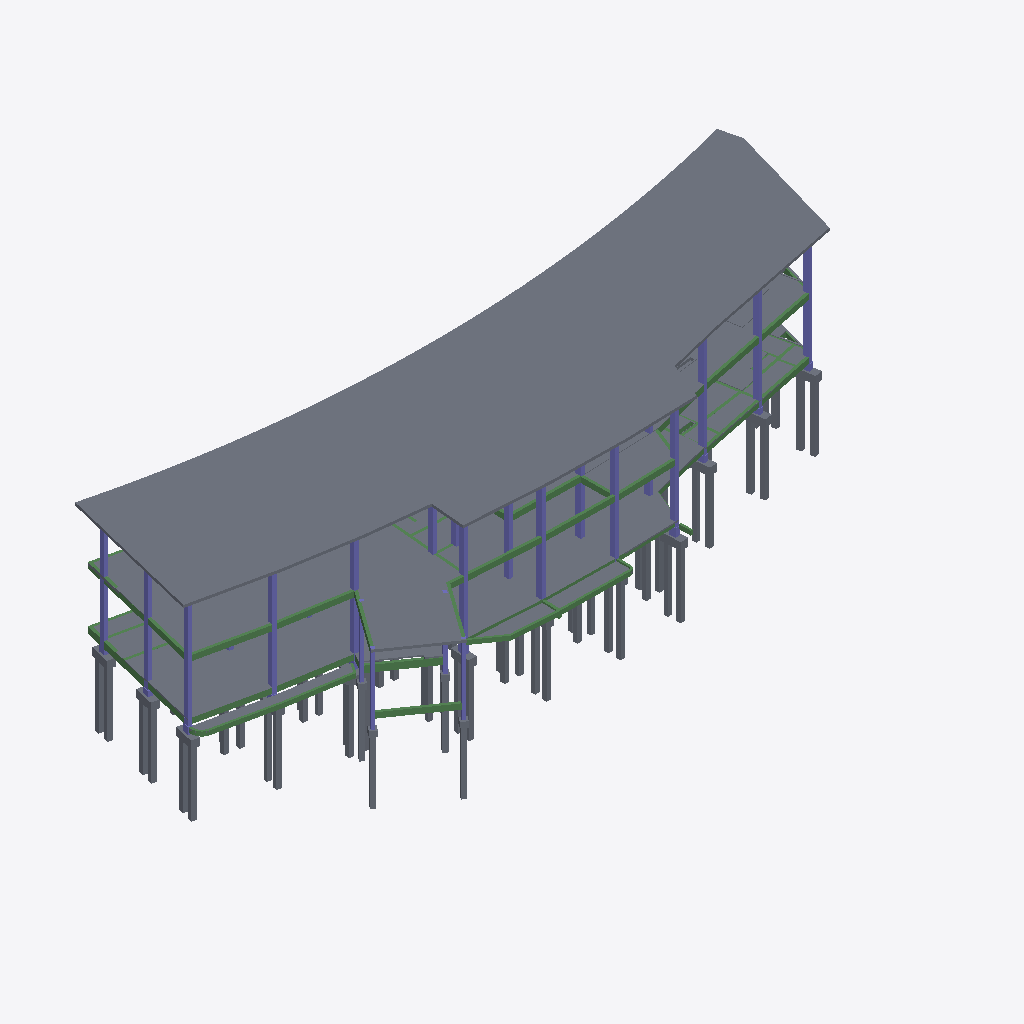
Isometric view of an IFC building model (IFC-SPF (STEP), schema IFC2X3, length unit metre), seen from the south-west, elements coloured by IFC class: 77 slabs (grey), 61 beams (green), 45 columns (violet).
Extent 62.9 m × 24.2 m × 17.9 m (x, y, z). Storeys (6): แปลนพื้นโครงสร้างชั้นที่ 1 at 0.15 m; ระดับพื้นชั้น 1 at 0.30 m; แปลนพื้นโครงสร้างชั้นที่ 2 at 5.25 m; ระดับพื้นชั้น 2 at 5.30 m; แปลนพื้นโครงสร้างชั้นดาดฟ้า at 10.30 m; ระดับผนังรอบดาดฟ้า at 11.30 m. Elements (418): 164 IfcBeam, 145 IfcSlab, 109 IfcColumn.

HEADER;
FILE_DESCRIPTION(('ViewDefinition [CoordinationView_V2.0]','RevitIdentifiers [ContentGUID: 25f7da7a-04cd-420f-8f06-400834207c88, VersionGUID: 6f10d5b8-27e2-45b6-95e1-93164cafba48, NumberOfSaves: 70]','CoordinateReference [CoordinateBase: Shared Coordinates]'),'2;1');
FILE_NAME('สนามกอล์ฟชลบุรี_V4_R25.ifc','2026-11-18T11:09:18+07:00',(''),(''),'ODA SDAI 24.12','Autodesk Revit 25.4.50.35 (ENU) - IFC 25.4.50.35','');
FILE_SCHEMA(('IFC2X3'));
ENDSEC;
DATA;
#29=IFCPROJECT('0bzzfw1Cr23uy6G0ZBtuDu',#18,'BE102026',$,$,'โครงการ อาคาร คสล.2 ชั้น สนามไดร์ฟกอล์ฟ','Project Status',(#24),#20059);
#61=IFCSITE('0bzzfw1Cr23uy6G0ZBtuDw',#18,'Default',$,$,#60,$,$,.ELEMENT.,(42,21,31,401672),(-71,-3,-24,-345703),0.0,$,$);
#34=IFCBUILDING('0bzzfw1Cr23uy6G0ZBtuDv',#18,'Building Name',$,$,#32,$,'Building Name',.ELEMENT.,$,$,#33);
#38=IFCBUILDINGSTOREY('2JF4e6axWHqu3u0C1FZlmi',#18,'แปลนพื้นโครงสร้างชั้นที่ 1',$,'Level:8mm Head',#37,$,'แปลนพื้นโครงสร้างชั้นที่ 1',.ELEMENT.,0.15000000000000002);
#42=IFCBUILDINGSTOREY('2X71QSU1D6PxrrLkDV7K3P',#18,'ระดับพื้นชั้น 1',$,'Level:8mm Head',#41,$,'ระดับพื้นชั้น 1',.ELEMENT.,0.30000000000000004);
#46=IFCBUILDINGSTOREY('1ZGO8hrFCHqw0v0026FpFv',#18,'แปลนพื้นโครงสร้างชั้นที่ 2',$,'Level:8mm Head',#45,$,'แปลนพื้นโครงสร้างชั้นที่ 2',.ELEMENT.,5.25);
#50=IFCBUILDINGSTOREY('2X71QSU1D6PxrrLkDV7K4B',#18,'ระดับพื้นชั้น 2',$,'Level:8mm Head',#49,$,'ระดับพื้นชั้น 2',.ELEMENT.,5.299999999999999);
#54=IFCBUILDINGSTOREY('2X71QSU1D6PxrrLkDV7KUw',#18,'แปลนพื้นโครงสร้างชั้นดาดฟ้า',$,'Level:8mm Head',#53,$,'แปลนพื้นโครงสร้างชั้นดาดฟ้า',.ELEMENT.,10.299999999999999);
#58=IFCBUILDINGSTOREY('2X71QSU1D6PxrrLkDV7K0C',#18,'ระดับผนังรอบดาดฟ้า',$,'Level:8mm Head',#57,$,'ระดับผนังรอบดาดฟ้า',.ELEMENT.,11.299999999999999);
#18759=IFCSLAB('1Hr08vder0WPQc1a12FSnz',#18,'Floor:POST TENSION 250mm:2136620',$,'Floor:POST TENSION 250mm',#18692,#18758,'2136620',.FLOOR.);
#17404=IFCSLAB('2X71QSU1D6PxrrLkDV7LI2',#18,'Floor:POST TENSION 230mm:2062465',$,'Floor:POST TENSION 230mm',#16294,#17403,'2062465',.FLOOR.);
#14925=IFCSLAB('16OlLJGXT6BupWlSJpxVv9',#18,'Floor:S1 - Concrete 120mm:1835020',$,'Floor:S1 - Concrete 120mm',#14879,#14924,'1835020',.FLOOR.);
#14466=IFCSLAB('1f6fy$6xHFSvoOzpw2KwmU',#18,'Floor:S1 - Concrete 120mm:1788666',$,'Floor:S1 - Concrete 120mm',#13526,#14465,'1788666',.FLOOR.);
#14697=IFCSLAB('1f6fy$6xHFSvoOzpw2Kwt7',#18,'Floor:S2 - Concrete 100mm:1788707',$,'Floor:S2 - Concrete 100mm',#14510,#14696,'1788707',.FLOOR.);
#15039=IFCSLAB('0Ap$RQDD5CXBb9AaEL4EFv',#18,'Floor:Concrete 150mm:2040918',$,'Floor:Concrete 150mm',#14999,#15038,'2040918',.FLOOR.);
#15097=IFCSLAB('0Ap$RQDD5CXBb9AaEL4ECS',#18,'Floor:Concrete 150mm:2041011',$,'Floor:Concrete 150mm',#15057,#15096,'2041011',.FLOOR.);
#13495=IFCSLAB('1f6fy$6xHFSvoOzpw2KwmG',#18,'Floor:S1 - Concrete 120mm:1788660',$,'Floor:S1 - Concrete 120mm',#13427,#13494,'1788660',.FLOOR.);
#16276=IFCSLAB('2X71QSU1D6PxrrLkDV7LHp',#18,'Floor:POST TENSION 230mm:2062448',$,'Floor:POST TENSION 230mm',#16212,#16275,'2062448',.FLOOR.);
#12435=IFCBEAM('3uhemWCfr3Fu32VnVb$WaU',#18,'M_Concrete-Rectangular Beam:B4-250x500:1751841',$,'M_Concrete-Rectangular Beam:B4-250x500',#12406,#12434,'1751841');
#17634=IFCBEAM('2X71QSU1D6PxrrLkDV7LSq',#18,'M_Concrete-Rectangular Beam:BP1-250x500:2063159',$,'M_Concrete-Rectangular Beam:BP1-250x500',#17609,#17633,'2063159');
#17595=IFCBEAM('2X71QSU1D6PxrrLkDV7LSS',#18,'M_Concrete-Rectangular Beam:BP1-250x500:2063135',$,'M_Concrete-Rectangular Beam:BP1-250x500',#17570,#17594,'2063135');
#10277=IFCBEAM('2yQoqzn255TR4Ga9Kcid6m',#18,'M_Concrete-Rectangular Beam:B3-250x600:1742310',$,'M_Concrete-Rectangular Beam:B3-250x600',#10252,#10276,'1742310');
#18682=IFCBEAM('2X71QSU1D6PxrrLkDV7TLP',#18,'M_Concrete-Rectangular Beam:BP1-250x500:2095450',$,'M_Concrete-Rectangular Beam:BP1-250x500',#18657,#18681,'2095450');
#170=IFCSLAB('2Nw4BJjGD0E8jzkwcmTRAJ',#18,'Concrete Square Pile:SQ-40x40:1685207',$,'Concrete Square Pile:SQ-40x40',#160,#169,'1685207',.BASESLAB.);
#228=IFCSLAB('2Nw4BJjGD0E8jzkwcmTRD5',#18,'Concrete Square Pile:SQ-40x40:1685249',$,'Concrete Square Pile:SQ-40x40',#218,#227,'1685249',.BASESLAB.);
#576=IFCSLAB('2Nw4BJjGD0E8jzkwcmTRnJ',#18,'Concrete Square Pile:SQ-40x40:1685527',$,'Concrete Square Pile:SQ-40x40',#566,#575,'1685527',.BASESLAB.);
#634=IFCSLAB('2Nw4BJjGD0E8jzkwcmTRmV',#18,'Concrete Square Pile:SQ-40x40:1685595',$,'Concrete Square Pile:SQ-40x40',#624,#633,'1685595',.BASESLAB.);
#460=IFCSLAB('2Nw4BJjGD0E8jzkwcmTRE6',#18,'Concrete Square Pile:SQ-40x40:1685442',$,'Concrete Square Pile:SQ-40x40',#450,#459,'1685442',.BASESLAB.);
#518=IFCSLAB('2Nw4BJjGD0E8jzkwcmTREg',#18,'Concrete Square Pile:SQ-40x40:1685486',$,'Concrete Square Pile:SQ-40x40',#508,#517,'1685486',.BASESLAB.);
#109=IFCSLAB('2Nw4BJjGD0E8jzkwcmTRA9',#18,'Concrete Square Pile:SQ-40x40:1685197',$,'Concrete Square Pile:SQ-40x40',#99,#108,'1685197',.BASESLAB.);
#286=IFCSLAB('2Nw4BJjGD0E8jzkwcmTRDZ',#18,'Concrete Square Pile:SQ-40x40:1685287',$,'Concrete Square Pile:SQ-40x40',#276,#285,'1685287',.BASESLAB.);
#692=IFCSLAB('2Nw4BJjGD0E8jzkwcmTRpd',#18,'Concrete Square Pile:SQ-40x40:1685667',$,'Concrete Square Pile:SQ-40x40',#682,#691,'1685667',.BASESLAB.);
#402=IFCSLAB('2Nw4BJjGD0E8jzkwcmTRFa',#18,'Concrete Square Pile:SQ-40x40:1685408',$,'Concrete Square Pile:SQ-40x40',#392,#401,'1685408',.BASESLAB.);
#711=IFCSLAB('2Nw4BJjGD0E8jzkwcmTRpW',#18,'Concrete Square Pile:SQ-40x40:1685668',$,'Concrete Square Pile:SQ-40x40',#701,#710,'1685668',.BASESLAB.);
#2638=IFCSLAB('2Nw4BJjGD0E8jzkwcmTRet',#18,'Concrete Square Pile:SQ-40x40:1687155',$,'Concrete Square Pile:SQ-40x40',#2628,#2637,'1687155',.BASESLAB.);
#653=IFCSLAB('2Nw4BJjGD0E8jzkwcmTRmO',#18,'Concrete Square Pile:SQ-40x40:1685596',$,'Concrete Square Pile:SQ-40x40',#643,#652,'1685596',.BASESLAB.);
#18645=IFCBEAM('2X71QSU1D6PxrrLkDV7THK',#18,'M_Concrete-Rectangular Beam:BP1-250x500:2095191',$,'M_Concrete-Rectangular Beam:BP1-250x500',#18620,#18644,'2095191');
#131=IFCSLAB('2Nw4BJjGD0E8jzkwcmTRAA',#18,'Concrete Square Pile:SQ-40x40:1685198',$,'Concrete Square Pile:SQ-40x40',#121,#130,'1685198',.BASESLAB.);
#247=IFCSLAB('2Nw4BJjGD0E8jzkwcmTRD6',#18,'Concrete Square Pile:SQ-40x40:1685250',$,'Concrete Square Pile:SQ-40x40',#237,#246,'1685250',.BASESLAB.);
#189=IFCSLAB('2Nw4BJjGD0E8jzkwcmTRAS',#18,'Concrete Square Pile:SQ-40x40:1685208',$,'Concrete Square Pile:SQ-40x40',#179,#188,'1685208',.BASESLAB.);
#421=IFCSLAB('2Nw4BJjGD0E8jzkwcmTRFb',#18,'Concrete Square Pile:SQ-40x40:1685409',$,'Concrete Square Pile:SQ-40x40',#411,#420,'1685409',.BASESLAB.);
#11421=IFCCOLUMN('3uhemWCfr3Fu32VnVb$Xcm',#18,'M_Concrete-Rectangular-Column:350 x 500mm:1747855',$,'M_Concrete-Rectangular-Column:350 x 500mm',#11420,#11417,'1747855');
#479=IFCSLAB('2Nw4BJjGD0E8jzkwcmTRE7',#18,'Concrete Square Pile:SQ-40x40:1685443',$,'Concrete Square Pile:SQ-40x40',#469,#478,'1685443',.BASESLAB.);
#537=IFCSLAB('2Nw4BJjGD0E8jzkwcmTREh',#18,'Concrete Square Pile:SQ-40x40:1685487',$,'Concrete Square Pile:SQ-40x40',#527,#536,'1685487',.BASESLAB.);
#595=IFCSLAB('2Nw4BJjGD0E8jzkwcmTRnS',#18,'Concrete Square Pile:SQ-40x40:1685528',$,'Concrete Square Pile:SQ-40x40',#585,#594,'1685528',.BASESLAB.);
#10967=IFCCOLUMN('3uhemWCfr3Fu32VnVb$XG8',#18,'M_Concrete-Rectangular-Column:350 x 500mm:1746487',$,'M_Concrete-Rectangular-Column:350 x 500mm',#10966,#10963,'1746487');
#14844=IFCCOLUMN('1f6fy$6xHFSvoOzpw2KvO7',#18,'M_Concrete-Rectangular-Column:350 x 500mm:1798371',$,'M_Concrete-Rectangular-Column:350 x 500mm',#14843,#14840,'1798371');
#12040=IFCCOLUMN('3uhemWCfr3Fu32VnVb$W6p',#18,'M_Concrete-Rectangular-Column:350 x 500mm:1749900',$,'M_Concrete-Rectangular-Column:350 x 500mm',#12039,#12036,'1749900');
#12185=IFCCOLUMN('3uhemWCfr3Fu32VnVb$WLV',#18,'M_Concrete-Rectangular-Column:350 x 500mm:1750880',$,'M_Concrete-Rectangular-Column:350 x 500mm',#12184,#12181,'1750880');
#17833=IFCBEAM('2X71QSU1D6PxrrLkDV7QmE',#18,'M_Concrete-Rectangular Beam:BP1-250x500:2064397',$,'M_Concrete-Rectangular Beam:BP1-250x500',#17808,#17832,'2064397');
#11726=IFCCOLUMN('3uhemWCfr3Fu32VnVb$Xsa',#18,'M_Concrete-Rectangular-Column:350 x 500mm:1748891',$,'M_Concrete-Rectangular-Column:350 x 500mm',#11725,#11722,'1748891');
#305=IFCSLAB('2Nw4BJjGD0E8jzkwcmTRDi',#18,'Concrete Square Pile:SQ-40x40:1685288',$,'Concrete Square Pile:SQ-40x40',#295,#304,'1685288',.BASESLAB.);
#344=IFCSLAB('2Nw4BJjGD0E8jzkwcmTRCU',#18,'Concrete Square Pile:SQ-40x40:1685338',$,'Concrete Square Pile:SQ-40x40',#334,#343,'1685338',.BASESLAB.);
#18028=IFCBEAM('2X71QSU1D6PxrrLkDV7Qzt',#18,'M_Concrete-Rectangular Beam:BP1-250x500:2065268',$,'M_Concrete-Rectangular Beam:BP1-250x500',#18003,#18027,'2065268');
#17895=IFCBEAM('2X71QSU1D6PxrrLkDV7QrN',#18,'M_Concrete-Rectangular Beam:BP1-250x500:2064724',$,'M_Concrete-Rectangular Beam:BP1-250x500',#17870,#17894,'2064724');
#11450=IFCCOLUMN('3uhemWCfr3Fu32VnVb$XcJ',#18,'M_Concrete-Rectangular-Column:350 x 500mm:1747884',$,'M_Concrete-Rectangular-Column:350 x 500mm',#11449,#11446,'1747884');
#12479=IFCBEAM('3uhemWCfr3Fu32VnVb$Wb9',#18,'M_Concrete-Rectangular Beam:B5-200x400:1751926',$,'M_Concrete-Rectangular Beam:B5-200x400',#12455,#12478,'1751926');
#12872=IFCBEAM('3uhemWCfr3Fu32VnVb$WyV',#18,'M_Concrete-Rectangular Beam:B5-200x400:1752352',$,'M_Concrete-Rectangular Beam:B5-200x400',#12852,#12871,'1752352');
#12011=IFCCOLUMN('3uhemWCfr3Fu32VnVb$W3e',#18,'M_Concrete-Rectangular-Column:350 x 500mm:1749719',$,'M_Concrete-Rectangular-Column:350 x 500mm',#12010,#12007,'1749719');
#7770=IFCBEAM('2yQoqzn255TR4Ga9KcicwX',#18,'M_Concrete-Rectangular Beam:B2-250x500:1739511',$,'M_Concrete-Rectangular Beam:B2-250x500',#7696,#7769,'1739511');
#12558=IFCBEAM('3uhemWCfr3Fu32VnVb$Wc9',#18,'M_Concrete-Rectangular Beam:B5-200x400:1751990',$,'M_Concrete-Rectangular Beam:B5-200x400',#12531,#12557,'1751990');
#10872=IFCCOLUMN('3uhemWCfr3Fu32VnVb$XQY',#18,'M_Concrete-Rectangular-Column:350 x 500mm:1746077',$,'M_Concrete-Rectangular-Column:350 x 500mm',#10871,#10868,'1746077');
#2815=IFCSLAB('21xQe2n4v6TBaZPw2McAzD',#18,'Concrete Square Pile:SQ-40x40:1687357',$,'Concrete Square Pile:SQ-40x40',#2805,#2814,'1687357',.BASESLAB.);
#1900=IFCSLAB('2Nw4BJjGD0E8jzkwcmTRXn',#18,'Concrete Square Pile:SQ-40x40:1686581',$,'Concrete Square Pile:SQ-40x40',#1890,#1899,'1686581',.BASESLAB.);
#2737=IFCSLAB('21xQe2n4v6TBaZPw2McAxA',#18,'Concrete Square Pile:SQ-40x40:1687226',$,'Concrete Square Pile:SQ-40x40',#2727,#2736,'1687226',.BASESLAB.);
#10842=IFCCOLUMN('3uhemWCfr3Fu32VnVb$X7W',#18,'M_Concrete-Rectangular-Column:350 x 500mm:1745887',$,'M_Concrete-Rectangular-Column:350 x 500mm',#10841,#10838,'1745887');
#2698=IFCSLAB('21xQe2n4v6TBaZPw2McAxU',#18,'Concrete Square Pile:SQ-40x40:1687214',$,'Concrete Square Pile:SQ-40x40',#2688,#2697,'1687214',.BASESLAB.);
#2776=IFCSLAB('21xQe2n4v6TBaZPw2McAwD',#18,'Concrete Square Pile:SQ-40x40:1687293',$,'Concrete Square Pile:SQ-40x40',#2766,#2775,'1687293',.BASESLAB.);
#7684=IFCBEAM('2yQoqzn255TR4Ga9Kcicwq',#18,'M_Concrete-Rectangular Beam:B2-250x500:1739490',$,'M_Concrete-Rectangular Beam:B2-250x500',#7607,#7683,'1739490');
#11487=IFCCOLUMN('3uhemWCfr3Fu32VnVb$Xdg',#18,'M_Concrete-Rectangular-Column:350 x 500mm:1747925',$,'M_Concrete-Rectangular-Column:350 x 500mm',#11486,#11483,'1747925');
#18065=IFCBEAM('2X71QSU1D6PxrrLkDV7QWz',#18,'M_Concrete-Rectangular Beam:BP1-250x500:2065470',$,'M_Concrete-Rectangular Beam:BP1-250x500',#18040,#18064,'2065470');
#1919=IFCSLAB('2Nw4BJjGD0E8jzkwcmTRXo',#18,'Concrete Square Pile:SQ-40x40:1686582',$,'Concrete Square Pile:SQ-40x40',#1909,#1918,'1686582',.BASESLAB.);
#15474=IFCCOLUMN('2X71QSU1D6PxrrLkDV7KTc',#18,'M_Concrete-Rectangular-Column:350 x 500mm:2059109',$,'M_Concrete-Rectangular-Column:350 x 500mm',#15473,#15470,'2059109');
#6920=IFCBEAM('2yQoqzn255TR4Ga9Kcicsw',#18,'M_Concrete-Rectangular Beam:B2-250x500:1739244',$,'M_Concrete-Rectangular Beam:B2-250x500',#6895,#6919,'1739244');
#11047=IFCCOLUMN('3uhemWCfr3Fu32VnVb$XI1',#18,'M_Concrete-Rectangular-Column:350 x 500mm:1746622',$,'M_Concrete-Rectangular-Column:350 x 500mm',#11046,#11043,'1746622');
#6832=IFCBEAM('2yQoqzn255TR4Ga9KcicqZ',#18,'M_Concrete-Rectangular Beam:B2-250x500:1739125',$,'M_Concrete-Rectangular Beam:B2-250x500',#6807,#6831,'1739125');
#11648=IFCCOLUMN('3uhemWCfr3Fu32VnVb$Xp8',#18,'M_Concrete-Rectangular-Column:350 x 500mm:1748727',$,'M_Concrete-Rectangular-Column:350 x 500mm',#11647,#11644,'1748727');
#11339=IFCCOLUMN('3uhemWCfr3Fu32VnVb$XYt',#18,'M_Concrete-Rectangular-Column:350 x 500mm:1747592',$,'M_Concrete-Rectangular-Column:350 x 500mm',#11338,#11335,'1747592');
#15242=IFCCOLUMN('2X71QSU1D6PxrrLkDV7KTU',#18,'M_Concrete-Rectangular-Column:350 x 500mm:2059101',$,'M_Concrete-Rectangular-Column:350 x 500mm',#15241,#15238,'2059101');
#15271=IFCCOLUMN('2X71QSU1D6PxrrLkDV7KTT',#18,'M_Concrete-Rectangular-Column:350 x 500mm:2059102',$,'M_Concrete-Rectangular-Column:350 x 500mm',#15270,#15267,'2059102');
#15445=IFCCOLUMN('2X71QSU1D6PxrrLkDV7KTd',#18,'M_Concrete-Rectangular-Column:350 x 500mm:2059108',$,'M_Concrete-Rectangular-Column:350 x 500mm',#15444,#15441,'2059108');
#15503=IFCCOLUMN('2X71QSU1D6PxrrLkDV7KTb',#18,'M_Concrete-Rectangular-Column:350 x 500mm:2059110',$,'M_Concrete-Rectangular-Column:350 x 500mm',#15502,#15499,'2059110');
#15416=IFCCOLUMN('2X71QSU1D6PxrrLkDV7KTW',#18,'M_Concrete-Rectangular-Column:350 x 500mm:2059107',$,'M_Concrete-Rectangular-Column:350 x 500mm',#15415,#15412,'2059107');
#15706=IFCCOLUMN('2X71QSU1D6PxrrLkDV7KTk',#18,'M_Concrete-Rectangular-Column:350 x 500mm:2059117',$,'M_Concrete-Rectangular-Column:350 x 500mm',#15705,#15702,'2059117');
#363=IFCSLAB('2Nw4BJjGD0E8jzkwcmTRCV',#18,'Concrete Square Pile:SQ-40x40:1685339',$,'Concrete Square Pile:SQ-40x40',#353,#362,'1685339',.BASESLAB.);
#12365=IFCCOLUMN('3uhemWCfr3Fu32VnVb$Wld',#18,'M_Concrete-Rectangular-Column:300 x 30mm:1751512',$,'M_Concrete-Rectangular-Column:300 x 30mm',#12364,#12361,'1751512');
#12394=IFCCOLUMN('3uhemWCfr3Fu32VnVb$WXi',#18,'M_Concrete-Rectangular-Column:300 x 30mm:1751635',$,'M_Concrete-Rectangular-Column:300 x 30mm',#12393,#12390,'1751635');
#16112=IFCCOLUMN('2X71QSU1D6PxrrLkDV7KTy',#18,'M_Concrete-Rectangular-Column:350 x 500mm:2059135',$,'M_Concrete-Rectangular-Column:350 x 500mm',#16111,#16108,'2059135');
#17659=IFCBEAM('2X71QSU1D6PxrrLkDV7L0T',#18,'M_Concrete-Rectangular Beam:BP1-250x500:2063390',$,'M_Concrete-Rectangular Beam:BP1-250x500',#17646,#17658,'2063390');
#1408=IFCSLAB('2Nw4BJjGD0E8jzkwcmTRzq',#18,'Concrete Square Pile:SQ-40x40:1686320',$,'Concrete Square Pile:SQ-40x40',#1398,#1407,'1686320',.BASESLAB.);
#16054=IFCCOLUMN('2X71QSU1D6PxrrLkDV7KTw',#18,'M_Concrete-Rectangular-Column:350 x 500mm:2059129',$,'M_Concrete-Rectangular-Column:350 x 500mm',#16053,#16050,'2059129');
#15909=IFCCOLUMN('2X71QSU1D6PxrrLkDV7KTt',#18,'M_Concrete-Rectangular-Column:350 x 500mm:2059124',$,'M_Concrete-Rectangular-Column:350 x 500mm',#15908,#15905,'2059124');
#1326=IFCSLAB('2Nw4BJjGD0E8jzkwcmTRzW',#18,'Concrete Square Pile:SQ-40x40:1686308',$,'Concrete Square Pile:SQ-40x40',#1316,#1325,'1686308',.BASESLAB.);
#15880=IFCCOLUMN('2X71QSU1D6PxrrLkDV7KTm',#18,'M_Concrete-Rectangular-Column:350 x 500mm:2059123',$,'M_Concrete-Rectangular-Column:350 x 500mm',#15879,#15876,'2059123');
#7832=IFCBEAM('2yQoqzn255TR4Ga9KcicyR',#18,'M_Concrete-Rectangular Beam:B3-250x600:1739597',$,'M_Concrete-Rectangular Beam:B3-250x600',#7819,#7831,'1739597');
#1427=IFCSLAB('2Nw4BJjGD0E8jzkwcmTRzr',#18,'Concrete Square Pile:SQ-40x40:1686321',$,'Concrete Square Pile:SQ-40x40',#1417,#1426,'1686321',.BASESLAB.);
#15155=IFCCOLUMN('2X71QSU1D6PxrrLkDV7KTP',#18,'M_Concrete-Rectangular-Column:350 x 500mm:2059098',$,'M_Concrete-Rectangular-Column:350 x 500mm',#15154,#15151,'2059098');
#15126=IFCCOLUMN('2X71QSU1D6PxrrLkDV7KTQ',#18,'M_Concrete-Rectangular-Column:350 x 500mm:2059097',$,'M_Concrete-Rectangular-Column:350 x 500mm',#15125,#15122,'2059097');
#12911=IFCBEAM('3uhemWCfr3Fu32VnVb$Wy0',#18,'M_Concrete-Rectangular Beam:B5-200x400:1752383',$,'M_Concrete-Rectangular Beam:B5-200x400',#12884,#12910,'1752383');
#1818=IFCSLAB('2Nw4BJjGD0E8jzkwcmTRXA',#18,'Concrete Square Pile:SQ-40x40:1686542',$,'Concrete Square Pile:SQ-40x40',#1808,#1817,'1686542',.BASESLAB.);
#12840=IFCBEAM('3uhemWCfr3Fu32VnVb$Wxa',#18,'M_Concrete-Rectangular Beam:B5-200x400:1752283',$,'M_Concrete-Rectangular Beam:B5-200x400',#12749,#12839,'1752283');
#499=IFCSLAB('2Nw4BJjGD0E8jzkwcmTREf',#18,'Footing F2:F2:1685485',$,'Footing F2:F2',#488,#498,'1685485',.BASESLAB.);
#16199=IFCBEAM('2X71QSU1D6PxrrLkDV7Lu6',#18,'M_Concrete-Rectangular Beam:BP1-250x500:2060805',$,'M_Concrete-Rectangular Beam:BP1-250x500',#16124,#16198,'2060805');
#12336=IFCCOLUMN('3uhemWCfr3Fu32VnVb$Wke',#18,'M_Concrete-Rectangular-Column:300 x 30mm:1751447',$,'M_Concrete-Rectangular-Column:300 x 30mm',#12335,#12332,'1751447');
#151=IFCSLAB('2Nw4BJjGD0E8jzkwcmTRAI',#18,'Footing F2:F2:1685206',$,'Footing F2:F2',#140,#150,'1685206',.BASESLAB.);
#2575=IFCSLAB('2Nw4BJjGD0E8jzkwcmTRfR',#18,'Concrete Square Pile:SQ-40x40:1687071',$,'Concrete Square Pile:SQ-40x40',#2565,#2574,'1687071',.BASESLAB.);
#209=IFCSLAB('2Nw4BJjGD0E8jzkwcmTRD4',#18,'Footing F2:F2:1685248',$,'Footing F2:F2',#198,#208,'1685248',.BASESLAB.);
#82=IFCSLAB('2Nw4BJjGD0E8jzkwcmTRA8',#18,'Footing F2:F2:1685196',$,'Footing F2:F2',#63,#81,'1685196',.BASESLAB.);
#2657=IFCSLAB('2Nw4BJjGD0E8jzkwcmTRem',#18,'Concrete Square Pile:SQ-40x40:1687156',$,'Concrete Square Pile:SQ-40x40',#2647,#2656,'1687156',.BASESLAB.);
#1837=IFCSLAB('2Nw4BJjGD0E8jzkwcmTRXB',#18,'Concrete Square Pile:SQ-40x40:1686543',$,'Concrete Square Pile:SQ-40x40',#1827,#1836,'1686543',.BASESLAB.);
#557=IFCSLAB('2Nw4BJjGD0E8jzkwcmTRnI',#18,'Footing F2:F2:1685526',$,'Footing F2:F2',#546,#556,'1685526',.BASESLAB.);
#1881=IFCSLAB('2Nw4BJjGD0E8jzkwcmTRXm',#18,'Concrete Square Pile:SQ-40x40:1686580',$,'Concrete Square Pile:SQ-40x40',#1871,#1880,'1686580',.BASESLAB.);
#673=IFCSLAB('2Nw4BJjGD0E8jzkwcmTRpc',#18,'Footing F2:F2:1685666',$,'Footing F2:F2',#662,#672,'1685666',.BASESLAB.);
#325=IFCSLAB('2Nw4BJjGD0E8jzkwcmTRCT',#18,'Footing F2:F2:1685337',$,'Footing F2:F2',#314,#324,'1685337',.BASESLAB.);
#615=IFCSLAB('2Nw4BJjGD0E8jzkwcmTRmU',#18,'Footing F2:F2:1685594',$,'Footing F2:F2',#604,#614,'1685594',.BASESLAB.);
#17858=IFCBEAM('2X71QSU1D6PxrrLkDV7Qny',#18,'M_Concrete-Rectangular Beam:BP1-250x500:2064511',$,'M_Concrete-Rectangular Beam:BP1-250x500',#17845,#17857,'2064511');
ENDSEC;
